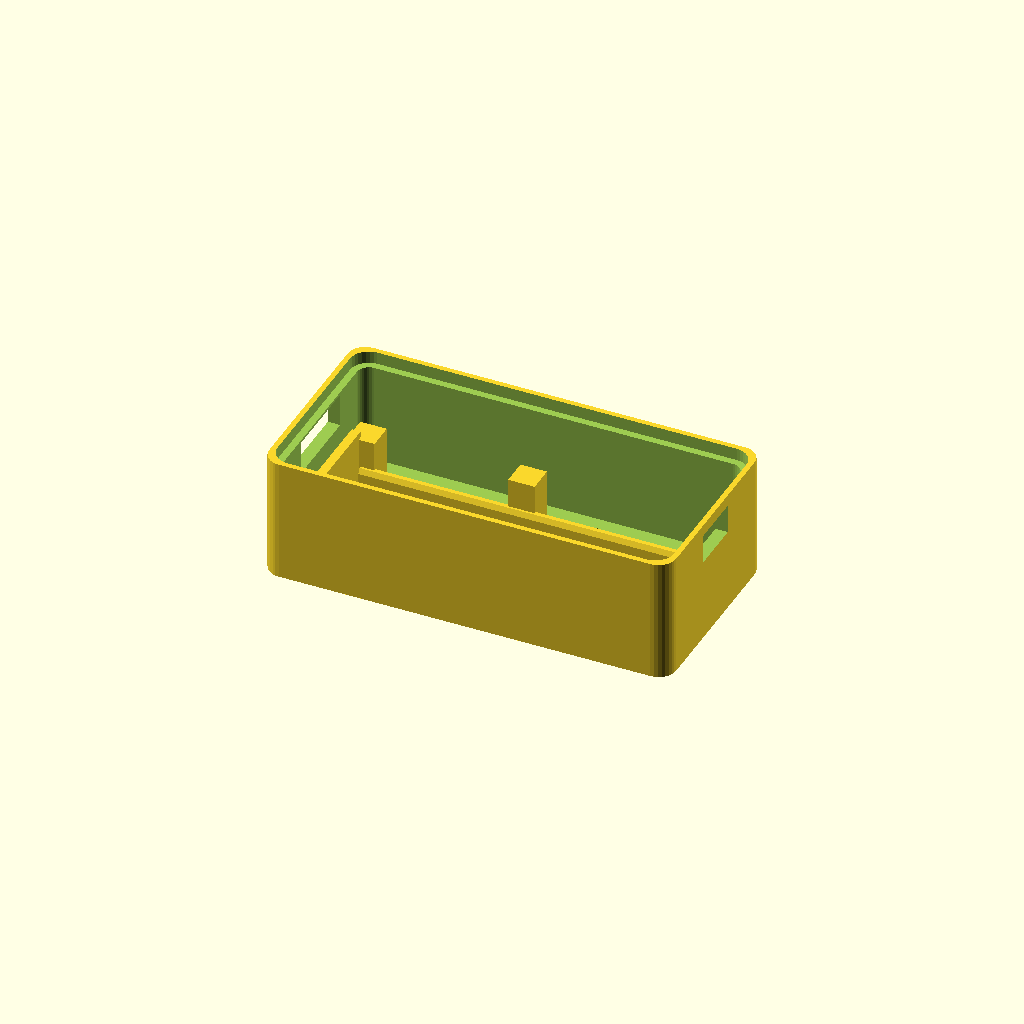
Cell 1 — every parameter at its default value.
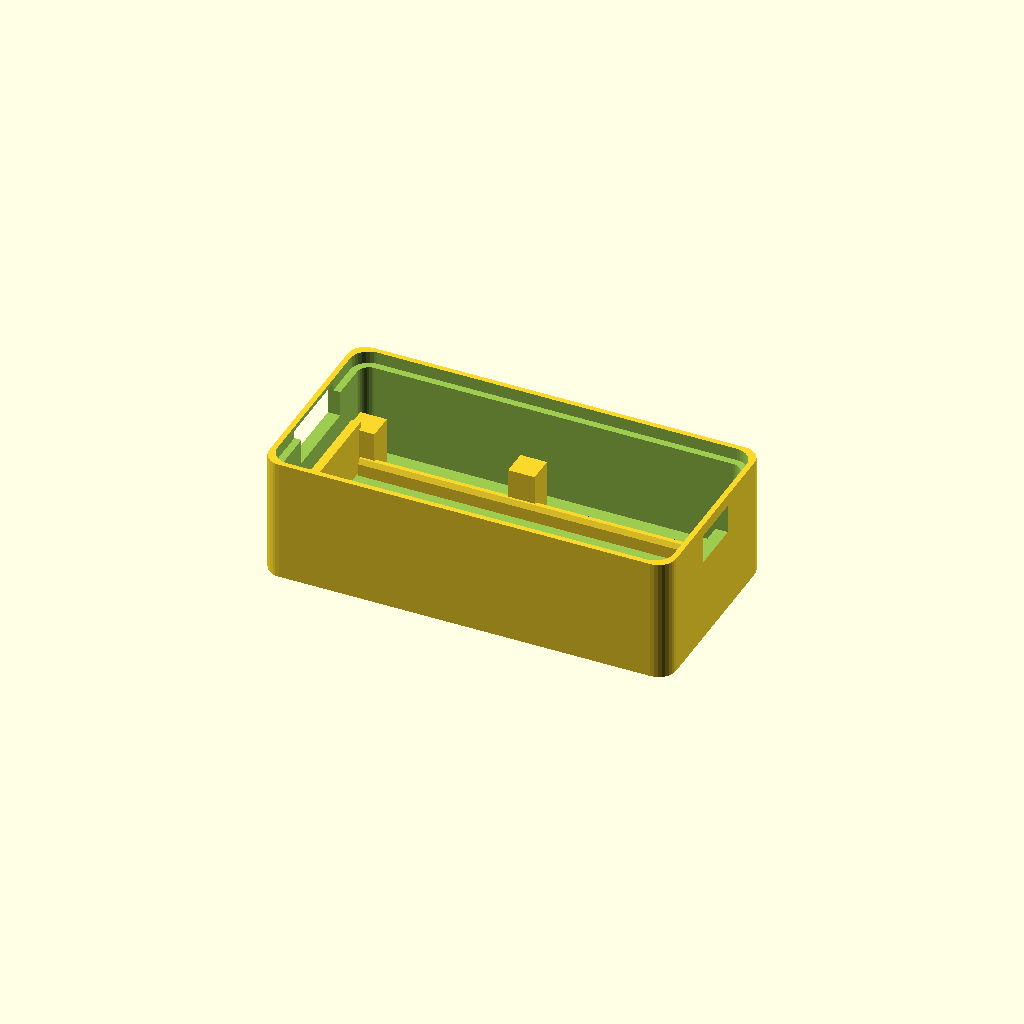
Cell 2 — floor_t set to 2.4, the other parameters unchanged.
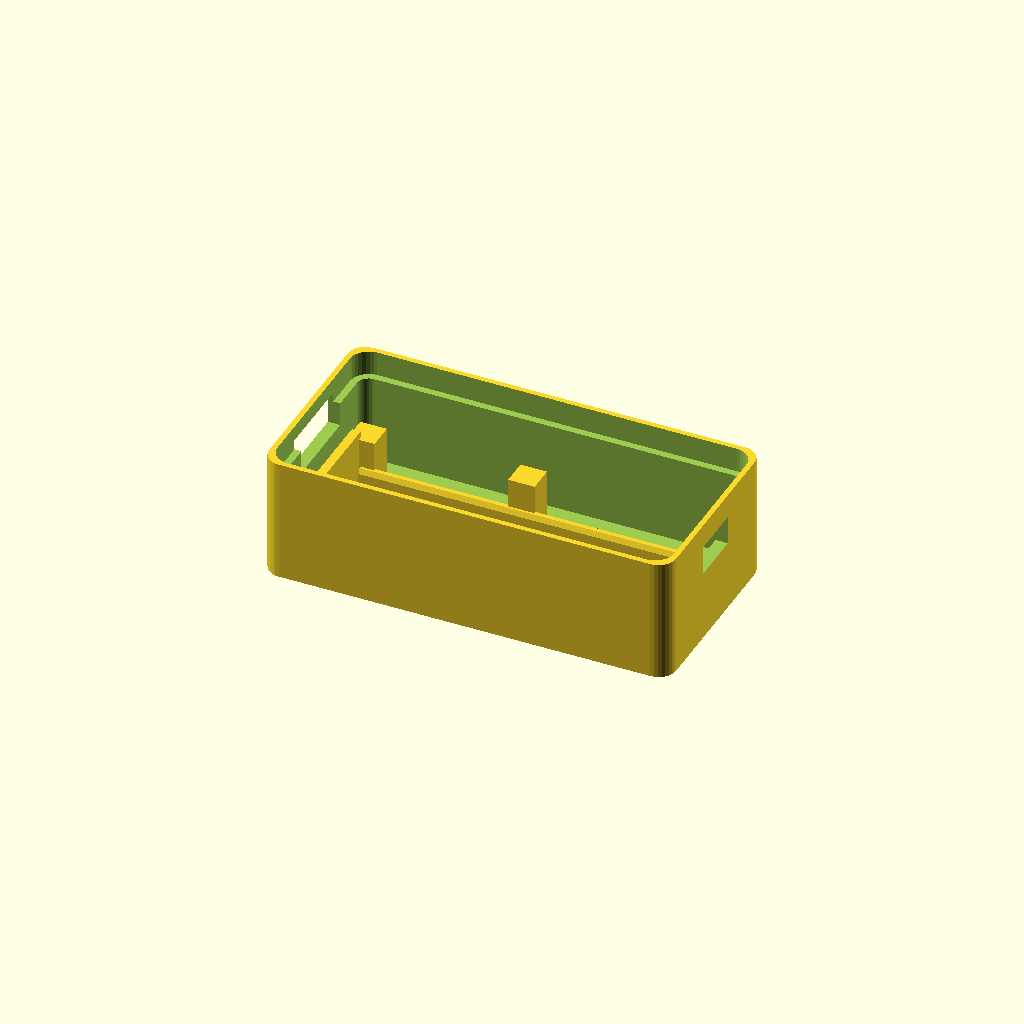
Cell 3: the same model with lid_t = 2.8.
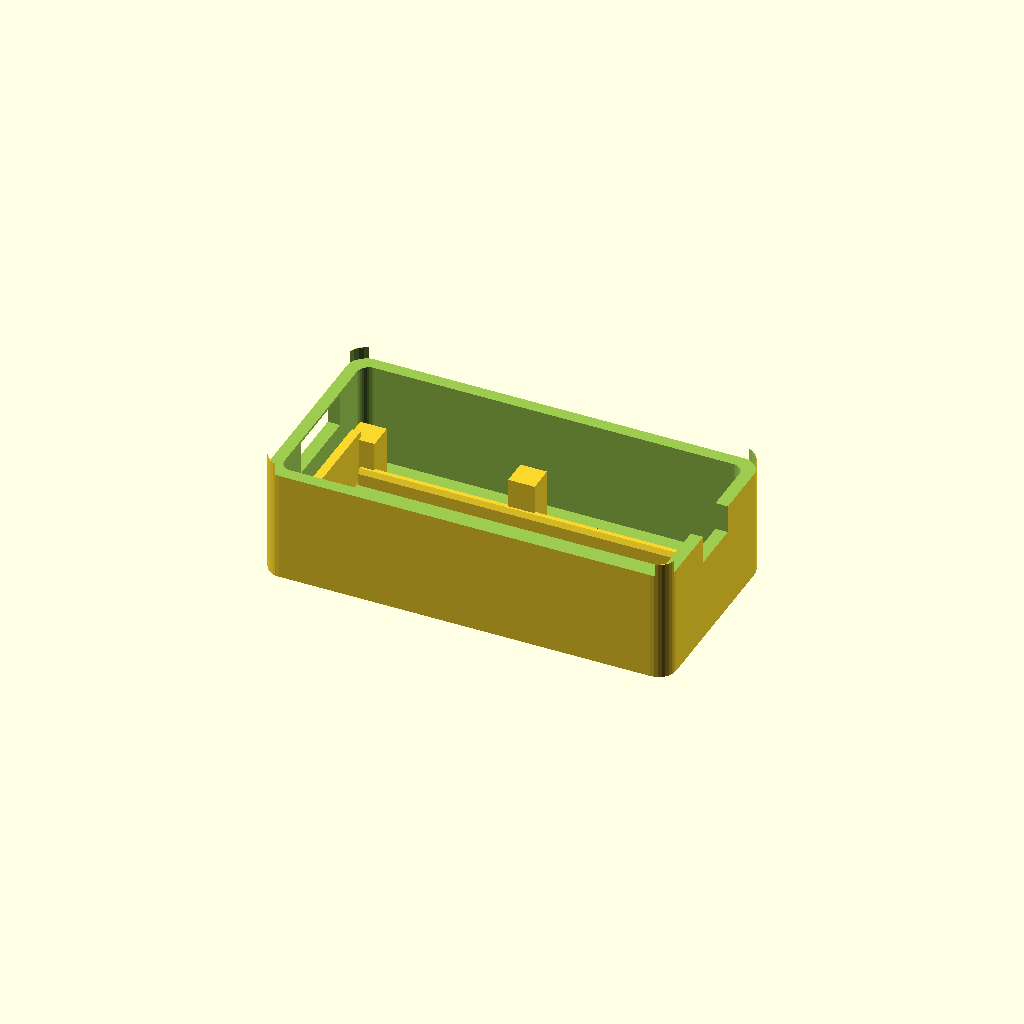
Cell 4: rebate = 1.6 (everything else at default).
One fixed orthographic camera (rotation 55°, 0°, 25°; colour scheme Cornfield) for every cell.
OpenSCAD source file enclosure/bt_case.scad:
// bt_case.scad — parametric alternative to the provided enclosure (bt_case_base/lid.stl,
// also in ../enclosure/) for XIAO nRF52840 + 41x10x6 mm LiPo (brief §11, §12).
// Outer ≈ 46 x 23 x 14 mm, flush friction lid. Edit the parameters to fit other parts.
//
// Render:  openscad -D 'part="base"' -o bt_case_param_base.stl bt_case.scad
//          openscad -D 'part="lid"'  -o bt_case_param_lid.stl  bt_case.scad
//          openscad -D 'part="pads"' -o bt_case_param_pads.stl bt_case.scad   (TPU, or 1 mm silicone bumpers)
//
// Cell retention (§12): the pouch lies in a floor channel. Four corner columns stop
// one pad-thickness below a shelf plane `shelf_gap` (0.3 mm) above the pouch top; soft
// pads on them carry the PCB, so the board retains the cell without pressing on it.
// A hard spacer wall keeps the pouch out of the USB-C slot end.
part = "base";           // "base" | "lid" | "pads" | "both"

$fn = 32;
wall = 1.4;
floor_t = 1.2;
outer = [46, 23, 14];
lid_t = 1.4;             // lid plate, sits in a rebate flush with the rim
rebate = 0.8;            // rebate width cut into the wall top for the flush lid
lip_h = 2.0;             // friction lip depth under the lid plate
fit = 0.15;              // clearance per side for the friction fit
r = 2.0;                 // corner radius

board = [21.5, 17.8, 1.2];      // XIAO PCB
batt = [41, 10, 6];             // LiPo pouch
usb = [9.4, 3.8];               // USB-C opening (w x h)
shelf_gap = 0.3;                // board underside above the pouch top
pad = [3.0, 3.0, 1.0];          // soft stand-off pads (TPU / silicone)
spacer_t = 1.0;                 // hard wall between pouch and USB-C end

inner = [outer[0] - 2 * wall, outer[1] - 2 * wall];
cy = outer[1] / 2;
pouch_top = floor_t + batt[2];
shelf_z = pouch_top + shelf_gap;          // board underside
board_x0 = wall + 0.2;                    // board sits against the USB-C end
spacer_x = wall + 0.6;
pouch_x0 = spacer_x + spacer_t + 0.2;     // pouch starts behind the spacer
corner_xy = [for (x = [board_x0 + 0.2, board_x0 + board[0] - pad[0] - 0.2])
             for (y = [cy - board[1] / 2 + 0.2, cy + board[1] / 2 - pad[1] - 0.2]) [x, y]];

assert(pouch_x0 + batt[0] <= outer[0] - wall, "pouch does not fit the inner length");
assert(cy - board[1] / 2 + pad[1] < cy - batt[1] / 2 - 0.3, "corner columns would touch the pouch");

module rbox(s, rr) {
  hull() for (x = [rr, s[0] - rr], y = [rr, s[1] - rr]) translate([x, y, 0]) cylinder(r = rr, h = s[2]);
}

module base() {
  difference() {
    rbox(outer, r);
    // cavity
    translate([wall, wall, floor_t]) rbox([inner[0], inner[1], outer[2]], r - wall / 2);
    // rebate for the flush lid plate
    translate([wall - rebate, wall - rebate, outer[2] - lid_t])
      rbox([inner[0] + 2 * rebate, inner[1] + 2 * rebate, lid_t + 1], r - wall / 2 + rebate);
    // USB-C slot, near end (x = 0), level with the receptacle on top of the board
    translate([-1, cy - usb[0] / 2, shelf_z + board[2] - 0.2]) cube([wall + 2, usb[0], usb[1]]);
    // HY2.0 cable slot, far end (x = max): 4-wire lead to the Unit IR
    translate([outer[0] - wall - 1, cy - 3, outer[2] - lid_t - 3.2]) cube([wall + 2, 6, 3.3]);
  }
  // pouch channel rails (no sharp edges: chamfered tops)
  for (y = [cy - batt[1] / 2 - 1.2, cy + batt[1] / 2 + 0.2])
    translate([pouch_x0, y, floor_t]) hull() {
      cube([batt[0], 1.0, 1.4]);
      translate([0, 0.25, 0]) cube([batt[0], 0.5, 2.0]);
    }
  // hard spacer wall: pouch can't slide into the USB-C cutout
  translate([spacer_x, cy - batt[1] / 2 - 1.2, floor_t]) cube([spacer_t, batt[1] + 2.4, batt[2]]);
  // corner columns: top at shelf_z - pad thickness, the soft pads bring the board to shelf_z
  for (p = corner_xy) translate([p[0], p[1], floor_t]) cube([pad[0], pad[1], shelf_z - pad[2] - floor_t]);
}

module lid() {
  plate = [inner[0] + 2 * rebate - 2 * fit, inner[1] + 2 * rebate - 2 * fit];
  li = [inner[0] - 2 * fit, inner[1] - 2 * fit];
  rbox([plate[0], plate[1], lid_t], r - wall / 2 + rebate);
  translate([rebate, rebate, lid_t]) difference() {
    rbox([li[0], li[1], lip_h], r - wall / 2);
    translate([1.2, 1.2, -1]) rbox([li[0] - 2.4, li[1] - 2.4, lip_h + 2], max(0.5, r - wall / 2 - 1.2));
    // notch over the USB-C receptacle (it stands taller than the lip clearance)
    translate([-1, cy - wall - usb[0] / 2 - 0.5, -1]) cube([4, usb[0] + 1, lip_h + 2]);
  }
}

module pads() {
  for (i = [0:3]) translate([i * (pad[0] + 2), 0, 0]) cube(pad);
}

if (part == "base") base();
else if (part == "lid") lid();
else if (part == "pads") pads();
else { base(); translate([0, outer[1] + 5, 0]) lid(); translate([0, -pad[1] - 5, 0]) pads(); }
Parameter table extracted from the source (name, type, default, range or options):
part: string, default "base"
wall: number, default 1.4
floor_t: number, default 1.2
outer: vector, default [46, 23, 14]
lid_t: number, default 1.4
rebate: number, default 0.8
lip_h: number, default 2
fit: number, default 0.15
r: number, default 2
board: vector, default [21.5, 17.8, 1.2]
batt: vector, default [41, 10, 6]
usb: vector, default [9.4, 3.8]
shelf_gap: number, default 0.3
pad: vector, default [3, 3, 1]
spacer_t: number, default 1
